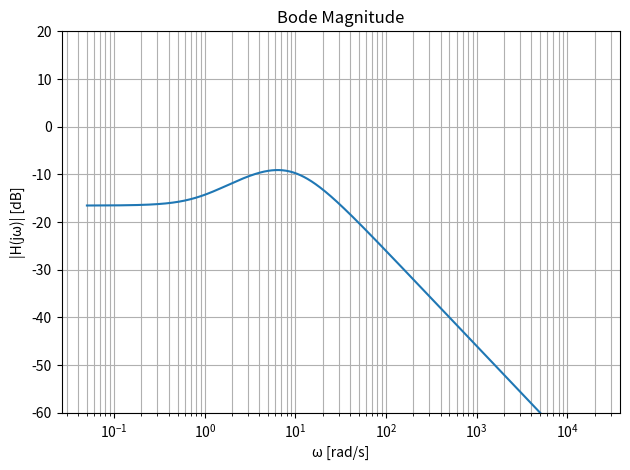
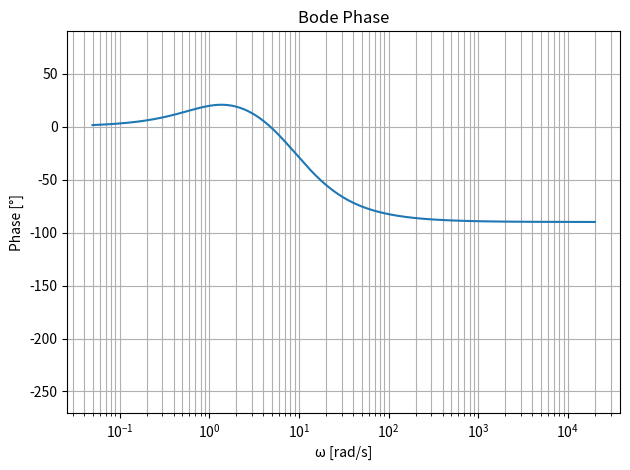

Write the Python code that produced these figures, in order.
import numpy as np
import matplotlib.pyplot as plt

# ---------------------------------------------------------------------------
# 1) Utilidad para generar polinomios a partir de raíces + ganancia
# ---------------------------------------------------------------------------
def from_zeros_poles_gain(zeros, poles, k=1):
    """
    Devuelve (num, den) dado:
        zeros : lista de ceros (raíces del numerador)
        poles : lista de polos (raíces del denominador)
        k     : ganancia (float)
    """
    num = k * np.poly(zeros)   # np.poly convierte raíces → coeficientes
    den = np.poly(poles)
    return num, den

# ---------------------------------------------------------------------------
# 2) Bode Analysis genérico
# ---------------------------------------------------------------------------
def bode_analysis(num, den, *,
                  w_min=0.1, w_max=1e3, n_points=1000,
                  mag_ylim=None, phase_ylim=None,
                  w_eval=None):
    """
    Traza Bode y devuelve métricas.
    Parámetros clave:
        num, den         : coef. polinomiales (orden descendente)
        w_min, w_max     : rango de frecuencia (rad/s)
        w_eval (list)    : frecuencias [rad/s] para evaluar H(jw) puntualmente
    """
    # ---- Polos y ceros -----------------------------------------------------
    zeros = np.roots(num)
    poles = np.roots(den)
    n_z, n_p = len(zeros), len(poles)

    # ---- Mallado logarítmico de frecuencia ---------------------------------
    w = np.logspace(np.log10(w_min), np.log10(w_max), n_points)
    s = 1j * w

    # Evaluación de polinomios (evita importar control)
    def polyval(c, sval):
        res = 0
        for coeff in c:
            res = res * sval + coeff
        return res

    eps = 1e-20
    H = polyval(num, s) / (polyval(den, s) + eps)
    mag_db   = 20 * np.log10(np.maximum(np.abs(H), eps))
    phase_deg = np.unwrap(np.angle(H)) * 180 / np.pi

    # ---- Ganancia DC (s = 0) ----------------------------------------------
    H_dc = polyval(num, 0) / polyval(den, 0)
    H_dc_db = 20 * np.log10(abs(H_dc) + eps)

    # ---- Alta frecuencia (ω → ∞) ------------------------------------------
    slope_hf  = (n_z - n_p) * 20         # dB/década
    phase_hf  = (n_z - n_p) * 90         # grados

    # ---- Pico de magnitud dentro del rango --------------------------------
    idx_peak       = np.argmax(mag_db)
    peak_mag_db    = mag_db[idx_peak]
    peak_mag_w     = w[idx_peak]

    # ---- Evaluación opcional en w_eval ------------------------------------
    eval_table = {}
    if w_eval is not None:
        for w0 in w_eval:
            Hj = polyval(num, 1j * w0) / polyval(den, 1j * w0)
            eval_table[w0] = {
                "mag_db": 20 * np.log10(abs(Hj) + eps),
                "phase_deg": np.angle(Hj, deg=True)
            }

    # ---- GRÁFICAS ----------------------------------------------------------
    plt.figure()
    plt.semilogx(w, mag_db)
    plt.title("Bode Magnitude")
    plt.xlabel("ω [rad/s]"); plt.ylabel("|H(jω)| [dB]")
    plt.grid(True, which="both")
    if mag_ylim: plt.ylim(mag_ylim)
    plt.tight_layout()

    plt.figure()
    plt.semilogx(w, phase_deg)
    plt.title("Bode Phase")
    plt.xlabel("ω [rad/s]"); plt.ylabel("Phase [°]")
    plt.grid(True, which="both")
    if phase_ylim: plt.ylim(phase_ylim)
    plt.tight_layout()

    plt.show()

    # ---- Advertencia polos en el origen -----------------------------------
    if np.any(np.isclose(poles, 0)):
        print("⚠️  Al menos un polo en el origen → fase fija −90° por polo.")

    # ---- Resumen devuelto --------------------------------------------------
    return dict(
        zeros=zeros,
        poles=poles,
        H_dc=H_dc,
        H_dc_db=H_dc_db,
        slope_hf=slope_hf,
        phase_hf=phase_hf,
        peak_mag_db=peak_mag_db,
        peak_mag_w=peak_mag_w,
        eval_table=eval_table
    )

# ---------------------------------------------------------------------------
# 3) Ejemplo de uso ----------------------------------------------------------
#    H(s) = 5(s+1)(s+3)(s+5) / (s+2)(s+4)(s+7)(s+9)
# ---------------------------------------------------------------------------
if __name__ == "__main__":
    zeros = [-1, -3, -5]
    poles = [-2, -4, -7, -9]
    k = 5
    num, den = from_zeros_poles_gain(zeros, poles, k)

    info = bode_analysis(num, den,
                         w_min=0.05, w_max=20000,
                         mag_ylim=(-60, 20),
                         phase_ylim=(-270, 90),
                         w_eval=[1, 10])

    # ---- Imprime resultados clave ----------------------------------------
    print("\n=== Resultados ===")
    print("Zeros :", np.round(info['zeros'], 3))
    print("Poles :", np.round(info['poles'], 3))
    print(f"Ganancia DC : {info['H_dc']:.3g}  ({info['H_dc_db']:.2f} dB)")
    print(f"Pendiente HF: {info['slope_hf']} dB/déc")
    print(f"Fase HF     : {info['phase_hf']}°")
    print(f"Pico        : {info['peak_mag_db']:.2f} dB @ ω = {info['peak_mag_w']:.2f} rad/s")
    if info["eval_table"]:
        print("\n--- Evaluaciones puntuales ---")
        for w0, res in info["eval_table"].items():
            print(f"ω = {w0} rad/s → |H| = {res['mag_db']:.2f} dB, φ = {res['phase_deg']:.1f}°")
